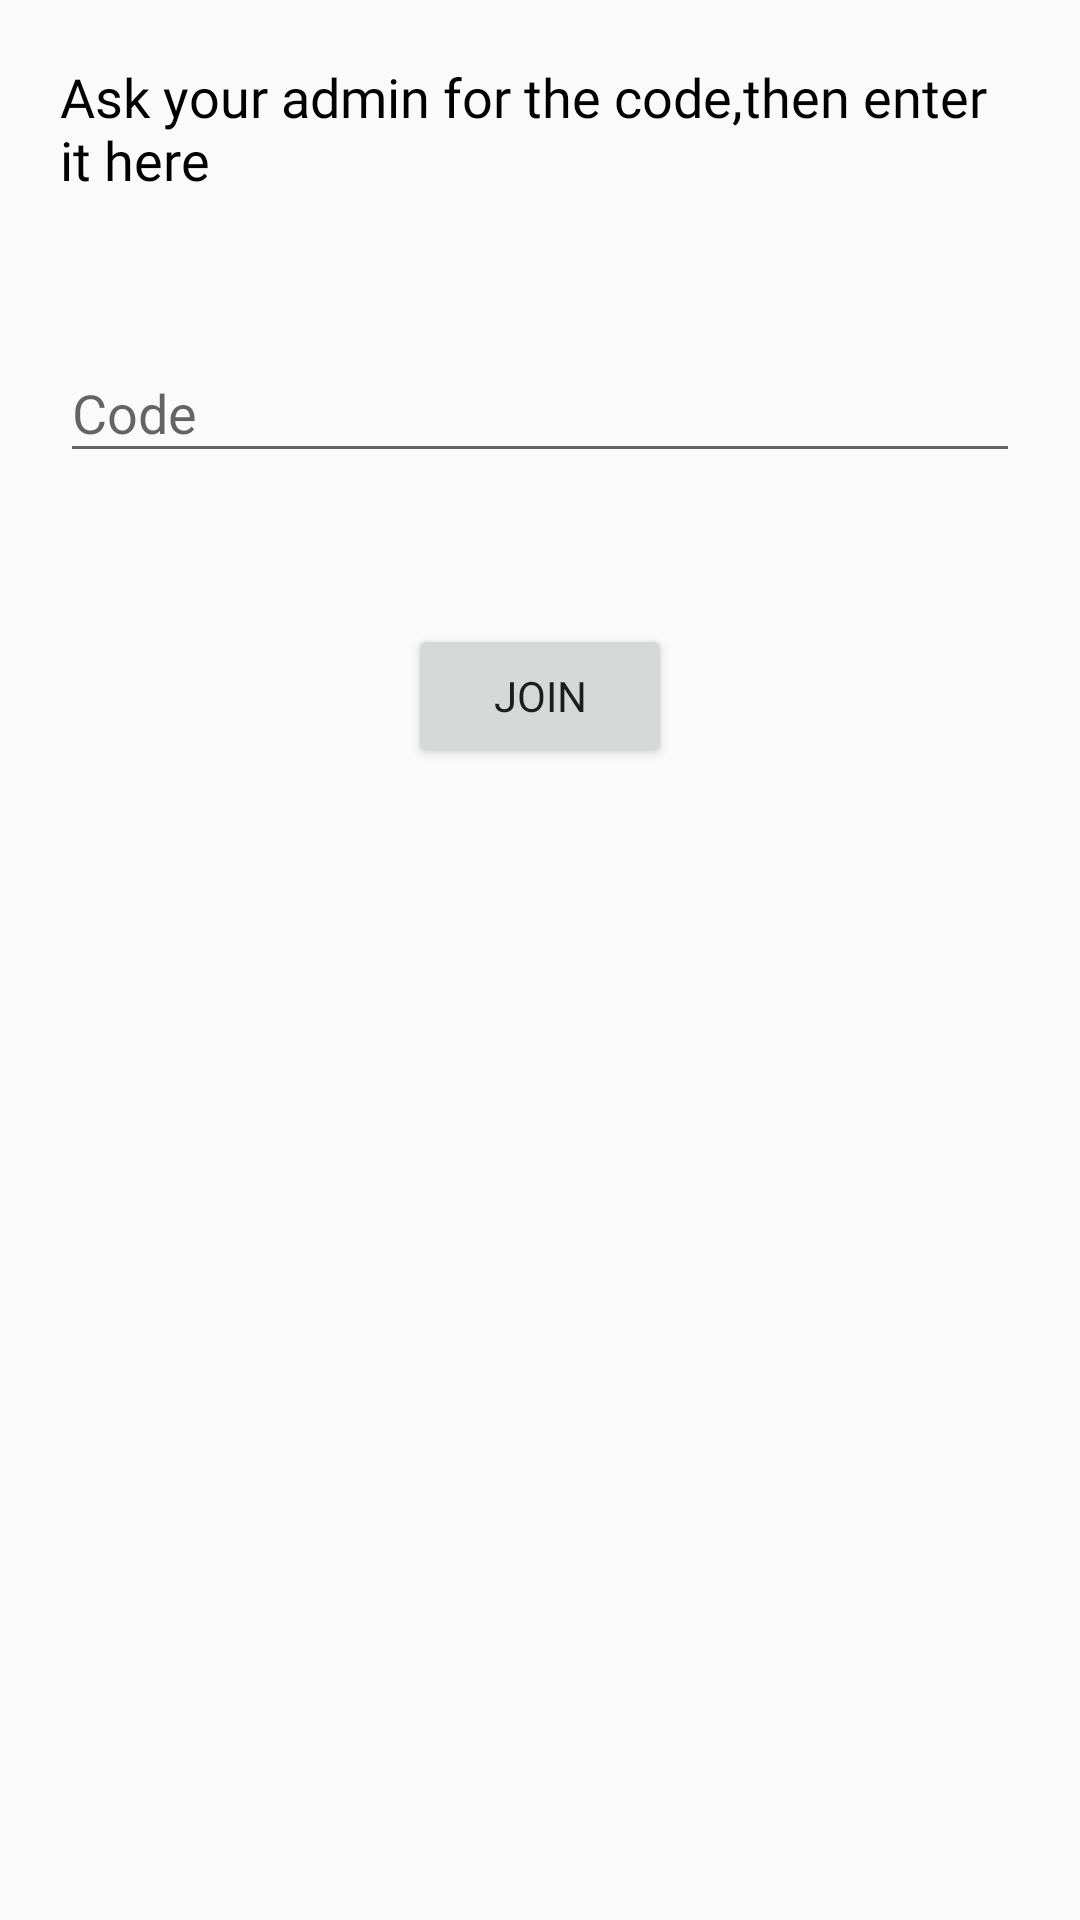

Layout XML and referenced resources for this Android screen:
<!-- AndroidManifest.xml: application theme AppTheme -->
<!-- res/layout/join.xml -->
<?xml version="1.0" encoding="utf-8"?>

<LinearLayout xmlns:android="http://schemas.android.com/apk/res/android"
    xmlns:app="http://schemas.android.com/apk/res-auto"
    android:orientation="vertical"
    android:layout_width="match_parent"
    android:layout_height="match_parent">

    <TextView
        android:layout_width="match_parent"
        android:layout_height="wrap_content"
        android:padding="10dp"
        android:layout_margin="10dp"
        android:text="Ask your admin for the code,then enter it here"
        android:textAppearance="?android:attr/textAppearanceMedium"
        android:textColor="@android:color/black"
        android:fontFamily="@font/baloo_thambi"
        />

    <android.support.design.widget.TextInputLayout
        android:layout_width="match_parent"
        android:hint="Code"
        android:padding="10dp"
        android:layout_margin="10dp"
        app:errorEnabled="true"
        android:id="@+id/join_code"
        android:layout_height="wrap_content">

        <android.support.design.widget.TextInputEditText
            android:layout_width="match_parent"
            android:layout_height="wrap_content"
            />
    </android.support.design.widget.TextInputLayout>

    <Button
        android:layout_width="wrap_content"
        android:layout_height="wrap_content"
        android:layout_gravity="center"
        android:padding="10dp"
        android:layout_margin="10dp"
        android:id="@+id/join_"
        android:text="Join"
        android:fontFamily="@font/baloo_thambi"
        />

</LinearLayout>
<!-- resources referenced by this layout -->
<resources>
  <style name="AppTheme" parent="Theme.AppCompat.Light.DarkActionBar">
          
          <item name="colorPrimary">@color/colorPrimary</item>
          <item name="colorPrimaryDark">@color/colorPrimaryDark</item>
          <item name="colorAccent">@color/colorAccent</item>
          <item name="windowActionBar">false</item>
          <item name="windowNoTitle">true</item>
          <item name="android:statusBarColor">#072160</item>
  
      </style>
  <!-- not gathered from this repository: default colours our renderer supplied (Android Studio template values) -->
  <color name="colorPrimary">#FF6200EE</color>
  <color name="colorPrimaryDark">#FF3700B3</color>
  <color name="colorAccent">#FF03DAC5</color>
</resources>
